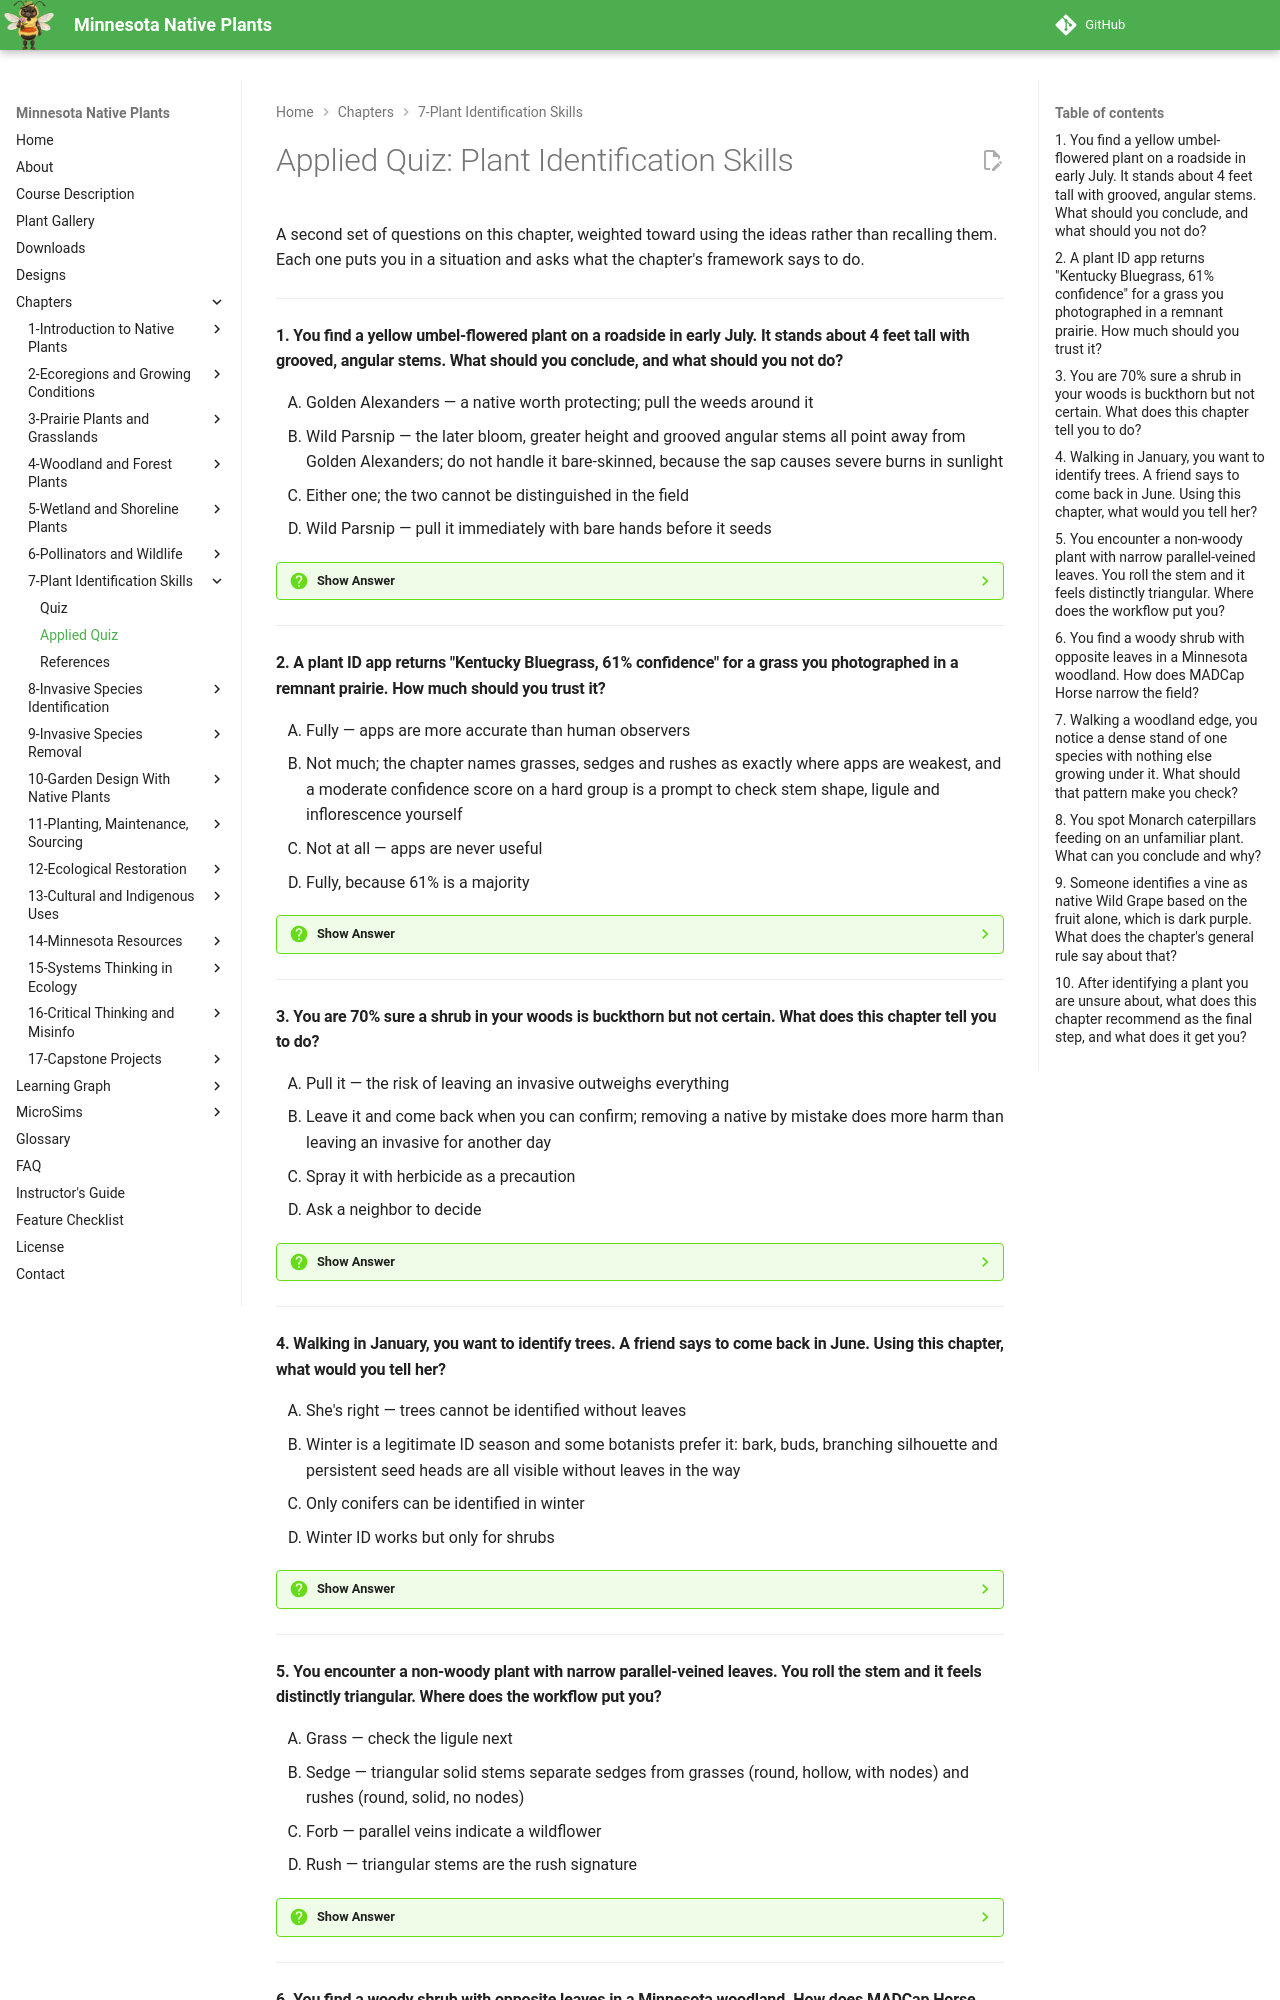

repository: arunbatchu/minnesota-native-plants · page: chapters/07-plant-identification-skills/quiz-applied/index.html · generator: mkdocs

# Applied Quiz: Plant Identification Skills

A second set of questions on this chapter, weighted toward using the ideas
rather than recalling them. Each one puts you in a situation and asks what the
chapter's framework says to do.

---

#### 1. You find a yellow umbel-flowered plant on a roadside in early July. It stands about 4 feet tall with grooved, angular stems. What should you conclude, and what should you not do?

<ol type="A" class="upper-alpha">
<li>Golden Alexanders — a native worth protecting; pull the weeds around it</li>
<li>Wild Parsnip — the later bloom, greater height and grooved angular stems all point away from Golden Alexanders; do not handle it bare-skinned, because the sap causes severe burns in sunlight</li>
<li>Either one; the two cannot be distinguished in the field</li>
<li>Wild Parsnip — pull it immediately with bare hands before it seeds</li>
</ol>

??? question "Show Answer"
    The correct answer is **B**. Three features agree: Golden Alexanders blooms May–June with smooth stems and stays shorter, while Wild Parsnip blooms June–July, reaches 5 feet, and has grooved angular stems. Option D gets the identification right and the safety badly wrong — phytophotodermatitis from parsnip sap causes blistering burns.

    **Concept Tested:** Native vs. Invasive Look-alikes

    **See:** [Chapter 7](index.md)

---

#### 2. A plant ID app returns "Kentucky Bluegrass, 61% confidence" for a grass you photographed in a remnant prairie. How much should you trust it?

<ol type="A" class="upper-alpha">
<li>Fully — apps are more accurate than human observers</li>
<li>Not much; the chapter names grasses, sedges and rushes as exactly where apps are weakest, and a moderate confidence score on a hard group is a prompt to check stem shape, ligule and inflorescence yourself</li>
<li>Not at all — apps are never useful</li>
<li>Fully, because 61% is a majority</li>
</ol>

??? question "Show Answer"
    The correct answer is **B**. The chapter lists four situations where apps struggle, and grasses top the list because the models find them as confusable as people do. The right response is to fall back on your own observation, not to abandon the tool or accept it uncritically.

    **Concept Tested:** Limits of Plant ID Apps

    **See:** [Chapter 7](index.md)

---

#### 3. You are 70% sure a shrub in your woods is buckthorn but not certain. What does this chapter tell you to do?

<ol type="A" class="upper-alpha">
<li>Pull it — the risk of leaving an invasive outweighs everything</li>
<li>Leave it and come back when you can confirm; removing a native by mistake does more harm than leaving an invasive for another day</li>
<li>Spray it with herbicide as a precaution</li>
<li>Ask a neighbor to decide</li>
</ol>

??? question "Show Answer"
    The correct answer is **B**. "When in doubt, don't pull" is one of the chapter's stated general rules. The asymmetry is the reasoning: buckthorn will still be there next week, and a native you destroy is gone. Option C is worse than A, since herbicide damage is not reversible either.

    **Concept Tested:** Identification Confidence and Removal Decisions

    **See:** [Chapter 7](index.md)

---

#### 4. Walking in January, you want to identify trees. A friend says to come back in June. Using this chapter, what would you tell her?

<ol type="A" class="upper-alpha">
<li>She's right — trees cannot be identified without leaves</li>
<li>Winter is a legitimate ID season and some botanists prefer it: bark, buds, branching silhouette and persistent seed heads are all visible without leaves in the way</li>
<li>Only conifers can be identified in winter</li>
<li>Winter ID works but only for shrubs</li>
</ol>

??? question "Show Answer"
    The correct answer is **B**. Bree's key insight in this chapter makes the point that leaves can actually obscure the features that distinguish trees — an American Elm's vase silhouette and a Bur Oak's gnarled branching read more clearly bare. Each season offers a different set of clues rather than a better or worse one.

    **Concept Tested:** Seasonal Identification Features

    **See:** [Chapter 7](index.md)

---

#### 5. You encounter a non-woody plant with narrow parallel-veined leaves. You roll the stem and it feels distinctly triangular. Where does the workflow put you?

<ol type="A" class="upper-alpha">
<li>Grass — check the ligule next</li>
<li>Sedge — triangular solid stems separate sedges from grasses (round, hollow, with nodes) and rushes (round, solid, no nodes)</li>
<li>Forb — parallel veins indicate a wildflower</li>
<li>Rush — triangular stems are the rush signature</li>
</ol>

??? question "Show Answer"
    The correct answer is **B**. The workflow's stem-shape branch does the work: triangular and solid means sedge. This is "sedges have edges" turned into a decision point, and it is the fastest way past the group most people find intimidating.

    **Concept Tested:** Field Identification Workflow

    **See:** [Chapter 7](index.md)

---
